Photos from the image-classification dataset "dataset" in the GitHub repository vermaatharv-source/AI-Bootcamp-NIELT. Its 8 classes are: fresh apple, fresh banana, fresh orange, fresh tomato, rotten apple, rotten banana, rotten orange, rotten tomato.

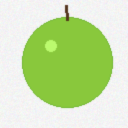
Label: fresh apple

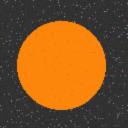
Label: fresh orange

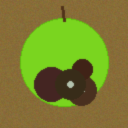
Label: rotten apple

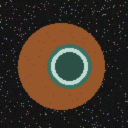
Label: rotten orange

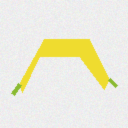
Label: fresh banana

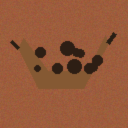
Label: rotten banana
